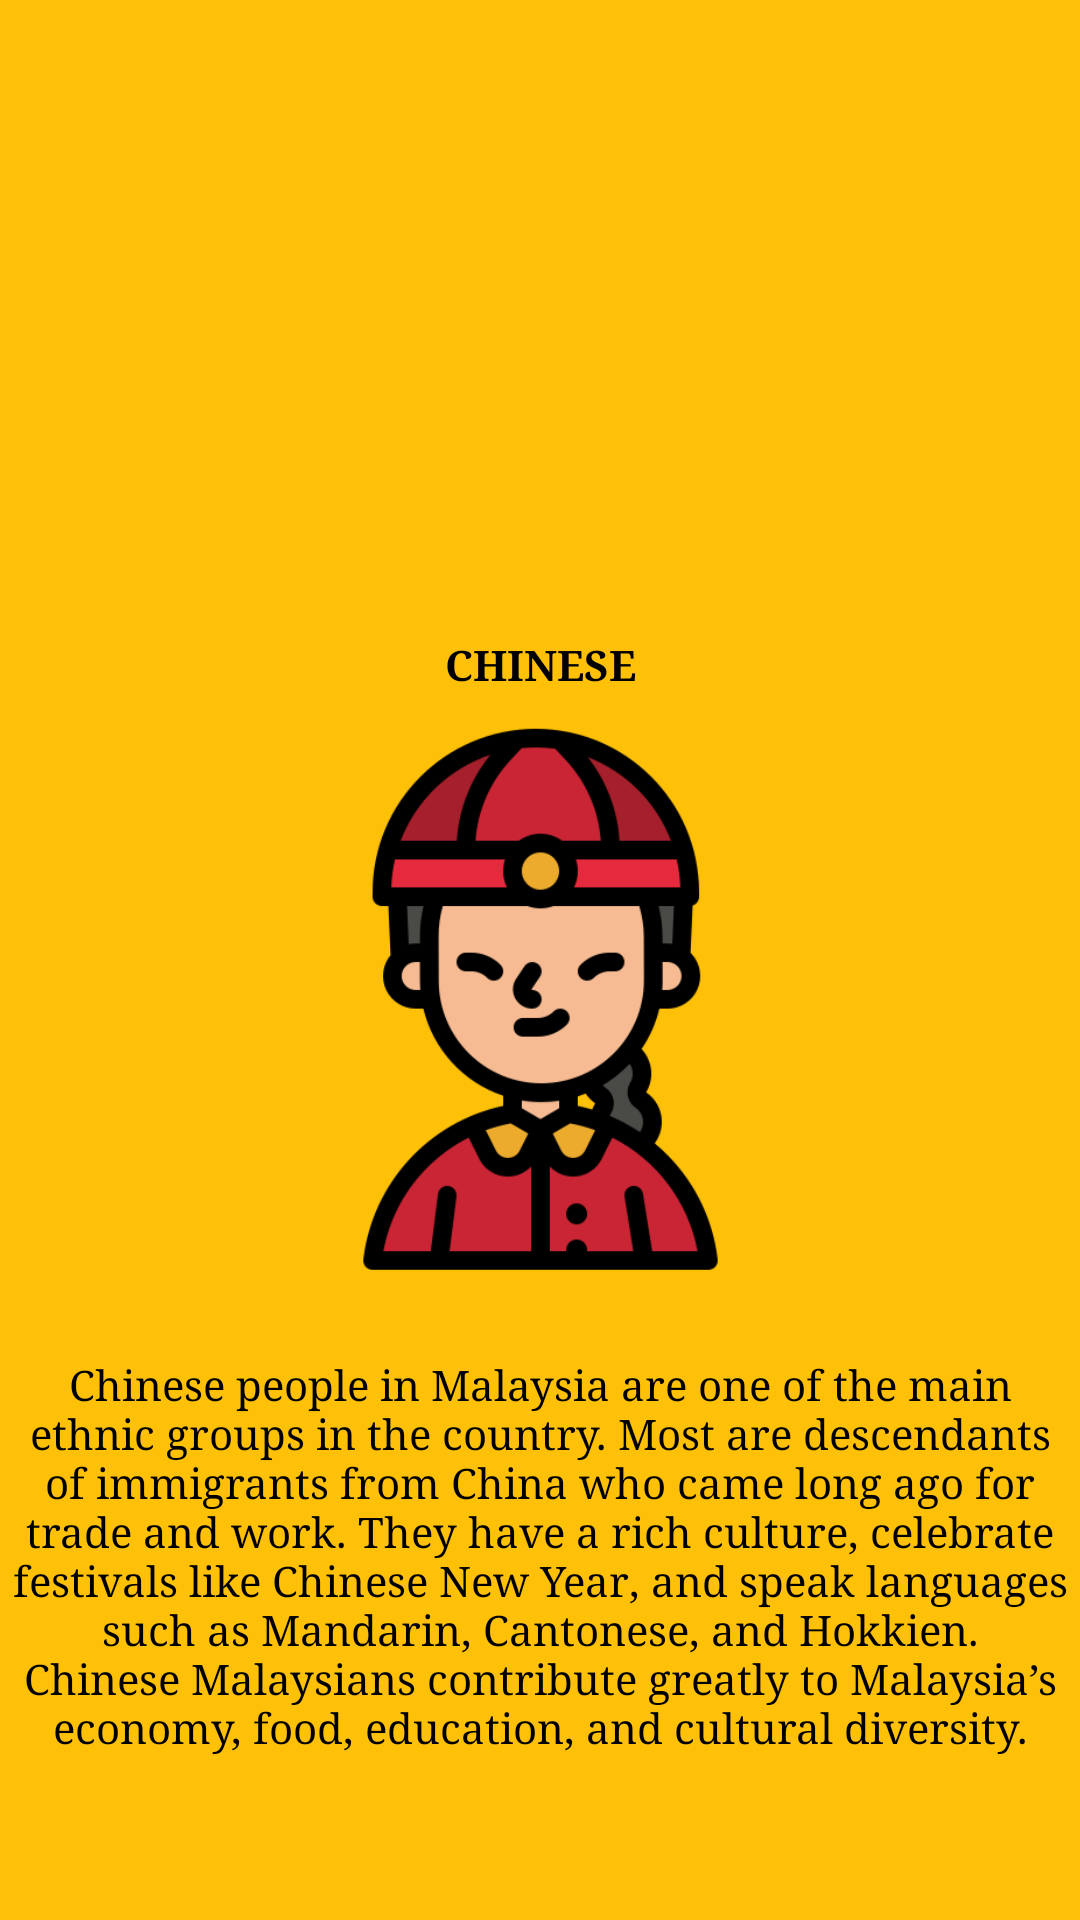

Here is an Android app screen rendered from its layout file. Give the layout XML and the strings, colors and styles it references.
<!-- AndroidManifest.xml: application theme Theme.App4ll -->
<!-- res/layout/fragment_chinese.xml -->
<?xml version="1.0" encoding="utf-8"?>
<androidx.constraintlayout.widget.ConstraintLayout xmlns:android="http://schemas.android.com/apk/res/android"
    xmlns:app="http://schemas.android.com/apk/res-auto"
    xmlns:tools="http://schemas.android.com/tools"
    android:id="@+id/DestHomeChinese"
    android:layout_width="match_parent"
    android:layout_height="match_parent"
    android:background="#FFC107">

    <TextView
        android:id="@+id/TV_CHINESE"
        android:layout_width="wrap_content"
        android:layout_height="wrap_content"
        android:layout_marginTop="212dp"
        android:fontFamily="serif"
        android:text="CHINESE"
        android:textColor="#000000"
        android:textStyle="bold"
        app:layout_constraintEnd_toEndOf="parent"
        app:layout_constraintStart_toStartOf="parent"
        app:layout_constraintTop_toTopOf="parent" />

    <ImageView
        android:id="@+id/imageView"
        android:layout_width="199dp"
        android:layout_height="220dp"
        android:layout_marginTop="8dp"
        app:layout_constraintEnd_toEndOf="parent"
        app:layout_constraintStart_toStartOf="parent"
        app:layout_constraintTop_toTopOf="@+id/TV_CHINESE"
        app:srcCompat="@drawable/chinese" />

    <TextView
        android:id="@+id/textView2"
        android:layout_width="352dp"
        android:layout_height="164dp"
        android:layout_marginTop="12dp"
        android:fontFamily="serif"
        android:text="Chinese people in Malaysia are one of the main ethnic groups in the country. Most are descendants of immigrants from China who came long ago for trade and work. They have a rich culture, celebrate festivals like Chinese New Year, and speak languages such as Mandarin, Cantonese, and Hokkien. Chinese Malaysians contribute greatly to Malaysia’s economy, food, education, and cultural diversity."
        android:textAlignment="center"
        android:textColor="#000000"
        app:layout_constraintEnd_toEndOf="parent"
        app:layout_constraintStart_toStartOf="parent"
        app:layout_constraintTop_toBottomOf="@+id/imageView" />
</androidx.constraintlayout.widget.ConstraintLayout>
<!-- resources referenced by this layout -->
<resources>
  <!-- drawable chinese: png bitmap (drawable, 28975 bytes) -->
  <style name="Theme.App4ll" parent="Base.Theme.App4ll" />
  <style name="Base.Theme.App4ll" parent="Theme.Material3.DayNight.NoActionBar">
          
          
      </style>
</resources>
